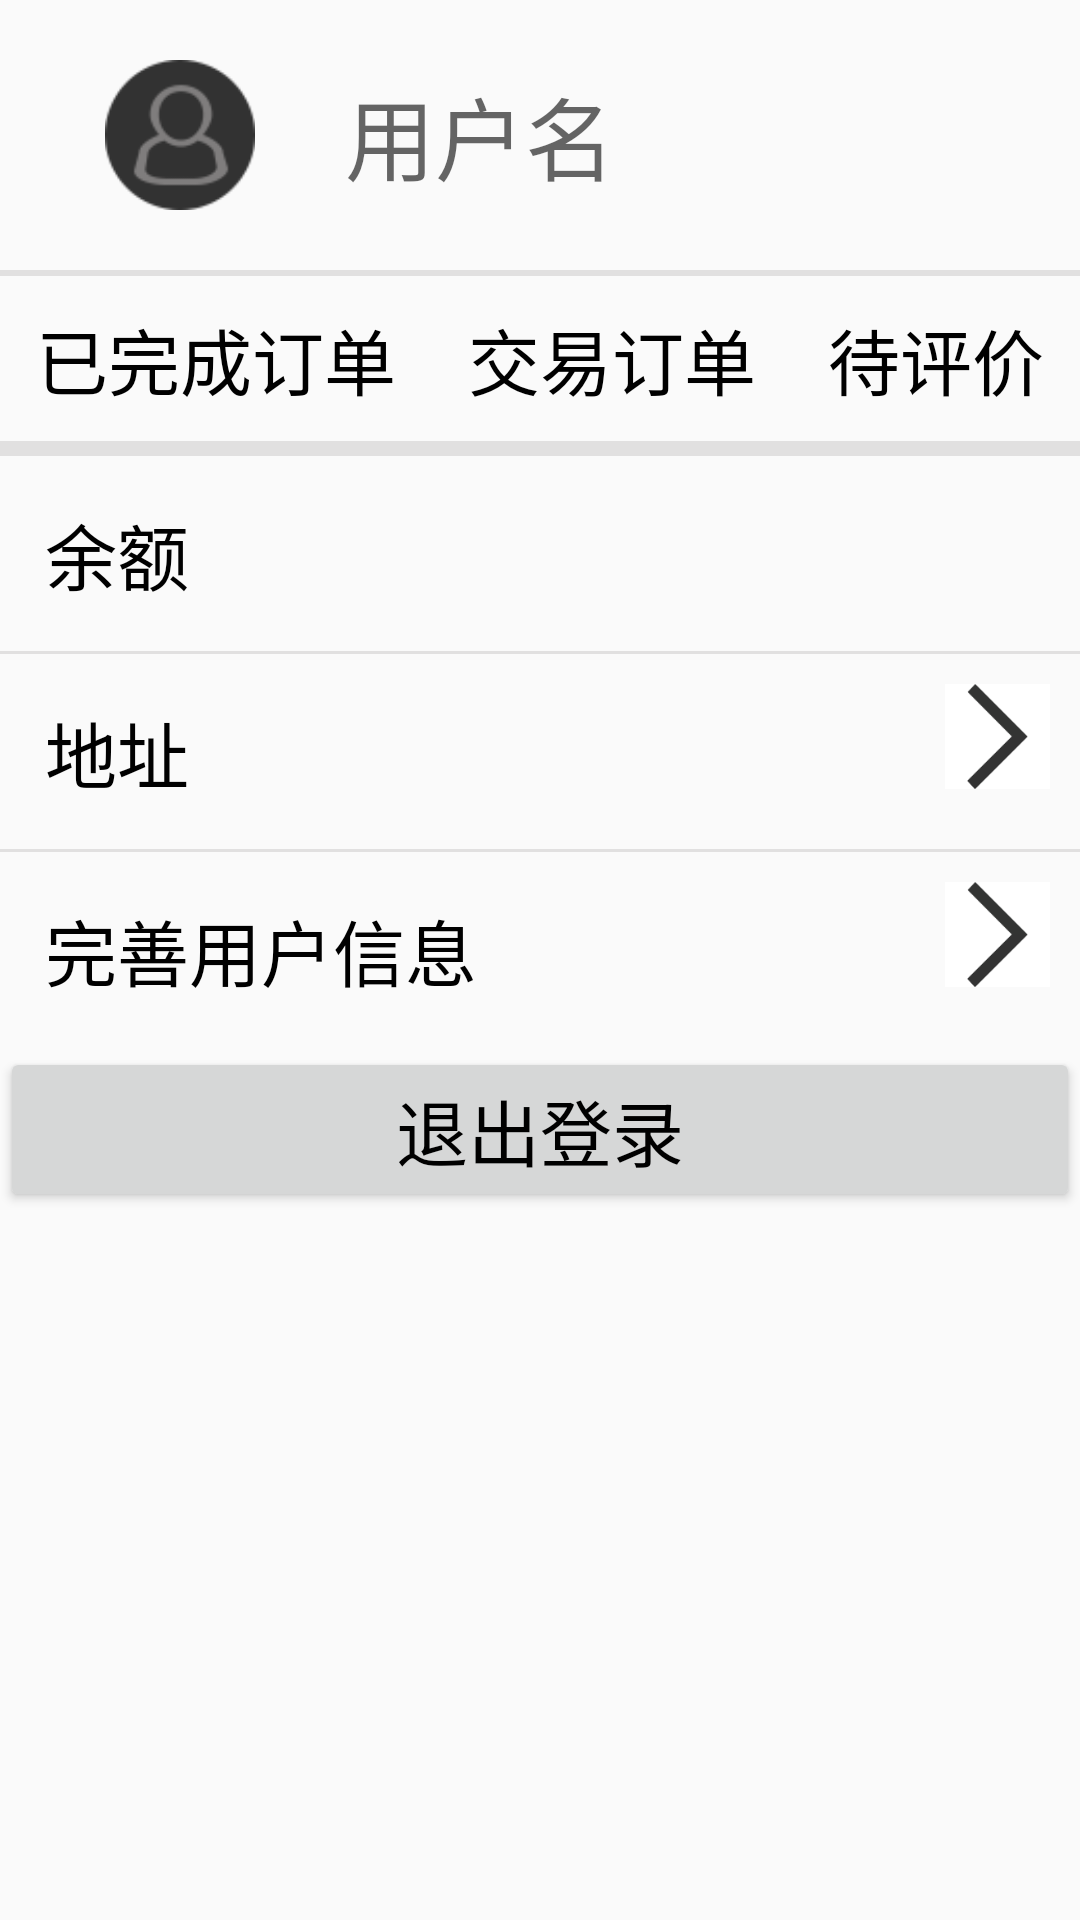

Here is an Android app screen rendered from its layout file. Give the layout XML and the strings, colors and styles it references.
<!-- AndroidManifest.xml: application theme AppTheme -->
<!-- res/layout/fragment3_activity.xml -->
<?xml version="1.0" encoding="utf-8"?>

<LinearLayout xmlns:android="http://schemas.android.com/apk/res/android"
    android:orientation="vertical" android:layout_width="match_parent"
    android:layout_height="match_parent">


    <LinearLayout
        android:id="@+id/user"
        android:layout_width="match_parent"
        android:layout_height="wrap_content"
        android:orientation="horizontal"
        android:padding="20dp">

        <ImageView
            android:id="@+id/hand"
            android:layout_width="50dp"
            android:layout_height="50dp"
            android:layout_marginLeft="@dimen/marginTop_15dp"
            android:background="@drawable/head"/>
        <TextView
            android:id="@+id/users"
            android:layout_width="match_parent"
            android:layout_height="wrap_content"
            android:layout_gravity="center_vertical"
            android:paddingLeft="30dp"
            android:hint="用户名"
            android:textColor="@color/wordcolor"
            android:textSize="30dp"/>

    </LinearLayout>

    <View
        android:layout_width="match_parent"
        android:layout_height="2dp"
        android:background="@color/backgroundline"
        >

    </View>
    <LinearLayout
        android:layout_width="match_parent"
        android:layout_height="wrap_content"
        android:orientation="horizontal">

        <TextView
            android:id="@+id/Full_order"
            android:layout_width="wrap_content"
            android:layout_height="wrap_content"
            android:gravity="center"
            android:text="已完成订单"
            android:textColor="@color/wordcolor"
            android:textSize="@dimen/Wordsize_24dp"
            android:padding="@dimen/padding_10dp"
            android:layout_weight="1"/>

        <TextView
            android:id="@+id/Transaction_order"
            android:layout_width="wrap_content"
            android:layout_height="wrap_content"
            android:gravity="center"
            android:text="交易订单"
            android:textColor="@color/wordcolor"
            android:textSize="@dimen/Wordsize_24dp"
            android:padding="@dimen/padding_10dp"
            android:layout_weight="1"
             />

        <TextView
            android:id="@+id/evaluated"
            android:layout_width="wrap_content"
            android:layout_height="wrap_content"
            android:gravity="center"
            android:text="待评价"
            android:textColor="@color/wordcolor"
            android:textSize="@dimen/Wordsize_24dp"
            android:padding="@dimen/padding_10dp"
            android:layout_weight="1"
             />
    </LinearLayout>
    <View
        android:layout_width="match_parent"
        android:layout_height="5dp"
        android:background="@color/backgroundline"
        />
    <RelativeLayout
        android:layout_width="match_parent"
        android:layout_height="wrap_content"
        >
        <LinearLayout
            android:layout_width="wrap_content"
            android:layout_height="wrap_content"
            android:padding="10dp">
            <RelativeLayout
                android:layout_width="match_parent"
                android:layout_height="wrap_content">

            <TextView
                android:layout_width="@dimen/marginLeft_80dp"
                android:layout_height="wrap_content"
                android:text="余额 "
                android:textColor="@color/wordcolor"
                android:textSize="@dimen/Wordsize_24dp"
                android:layout_alignParentLeft="true"
                android:padding="5dp"
                android:id="@+id/textView3" />

            <TextView
                android:id="@+id/balance"
                android:layout_marginLeft="@dimen/padding_10dp"
                android:layout_alignParentRight="true"
                android:layout_marginRight="15dp"
                android:textColor="@color/wordcolor"
                android:gravity="center_vertical"
                android:layout_width="wrap_content"
                android:layout_height="wrap_content" />
            </RelativeLayout>
        </LinearLayout>
    </RelativeLayout>
    <View
        android:layout_width="match_parent"
        android:layout_height="1dp"
        android:background="@color/backgroundline"/>
    <LinearLayout
        android:layout_width="wrap_content"
        android:layout_height="wrap_content"
        android:padding="10dp"
        android:orientation="horizontal">
    <RelativeLayout
        android:layout_width="match_parent"
        android:layout_height="wrap_content"
        android:orientation="horizontal">


            <TextView
                android:layout_width="wrap_content"
                android:layout_height="wrap_content"
                android:layout_alignParentLeft="true"
                android:text="地址"
                android:textColor="@color/wordcolor"
                android:textSize="24dp"
                android:padding="5dp"/>
            <ImageView
                android:id="@+id/address"
                android:layout_width="35dp"
                android:layout_height="35dp"
                android:layout_alignParentRight="true"
                android:src="@drawable/rightimage"
                />


    </RelativeLayout>
    </LinearLayout>
    <View
        android:layout_width="match_parent"
        android:layout_height="1dp"
        android:background="@color/backgroundline"/>
    <LinearLayout
        android:layout_width="wrap_content"
        android:layout_height="wrap_content"
        android:padding="10dp">

        <RelativeLayout
            android:layout_width="match_parent"
            android:layout_height="wrap_content"
            >

                <TextView
                    android:layout_width="wrap_content"
                    android:layout_height="wrap_content"
                    android:text="完善用户信息"
                    android:textSize="24dp"
                    android:textColor="@color/wordcolor"
                    android:padding="5dp"/>
                <ImageView
                    android:id="@+id/write_information"
                    android:layout_width="35dp"
                    android:layout_height="35dp"
                    android:layout_alignParentRight="true"
                    android:src="@drawable/rightimage"/>


        </RelativeLayout>
    </LinearLayout>
    <LinearLayout
        android:layout_width="match_parent"
        android:layout_height="wrap_content"
        android:orientation="horizontal">
        <Button
            android:id="@+id/Exit_logon"
            android:layout_width="match_parent"
            android:layout_height="wrap_content"
            android:padding="@dimen/padding_10dp"
            android:text="退出登录"
            android:textSize="@dimen/Wordsize_24dp"
            android:textColor="@color/wordblack"
            />
    </LinearLayout>

</LinearLayout>
<!-- resources referenced by this layout -->
<resources>
  <color name="backgroundline">#e1e0e0</color>
  <color name="wordblack">#000000</color>
  <color name="wordcolor">#000000</color>
  <dimen name="Wordsize_24dp">24dp</dimen>
  <dimen name="marginLeft_80dp">80dp</dimen>
  <dimen name="marginTop_15dp">15dp</dimen>
  <dimen name="padding_10dp">10dp</dimen>
  <!-- drawable head: png bitmap (drawable, 3472 bytes) -->
  <!-- drawable rightimage: png bitmap (drawable, 1249 bytes) -->
  <style name="AppTheme" parent="Theme.AppCompat.Light.NoActionBar">
          
          <item name="colorPrimary">@color/colorPrimary</item>
          <item name="colorPrimaryDark">@color/colorPrimaryDark</item>
          <item name="colorAccent">@color/colorAccent</item>
      </style>
  <color name="colorPrimary">#3F51B5</color>
  <color name="colorPrimaryDark">#303F9F</color>
  <color name="colorAccent">#FF4081</color>
</resources>
